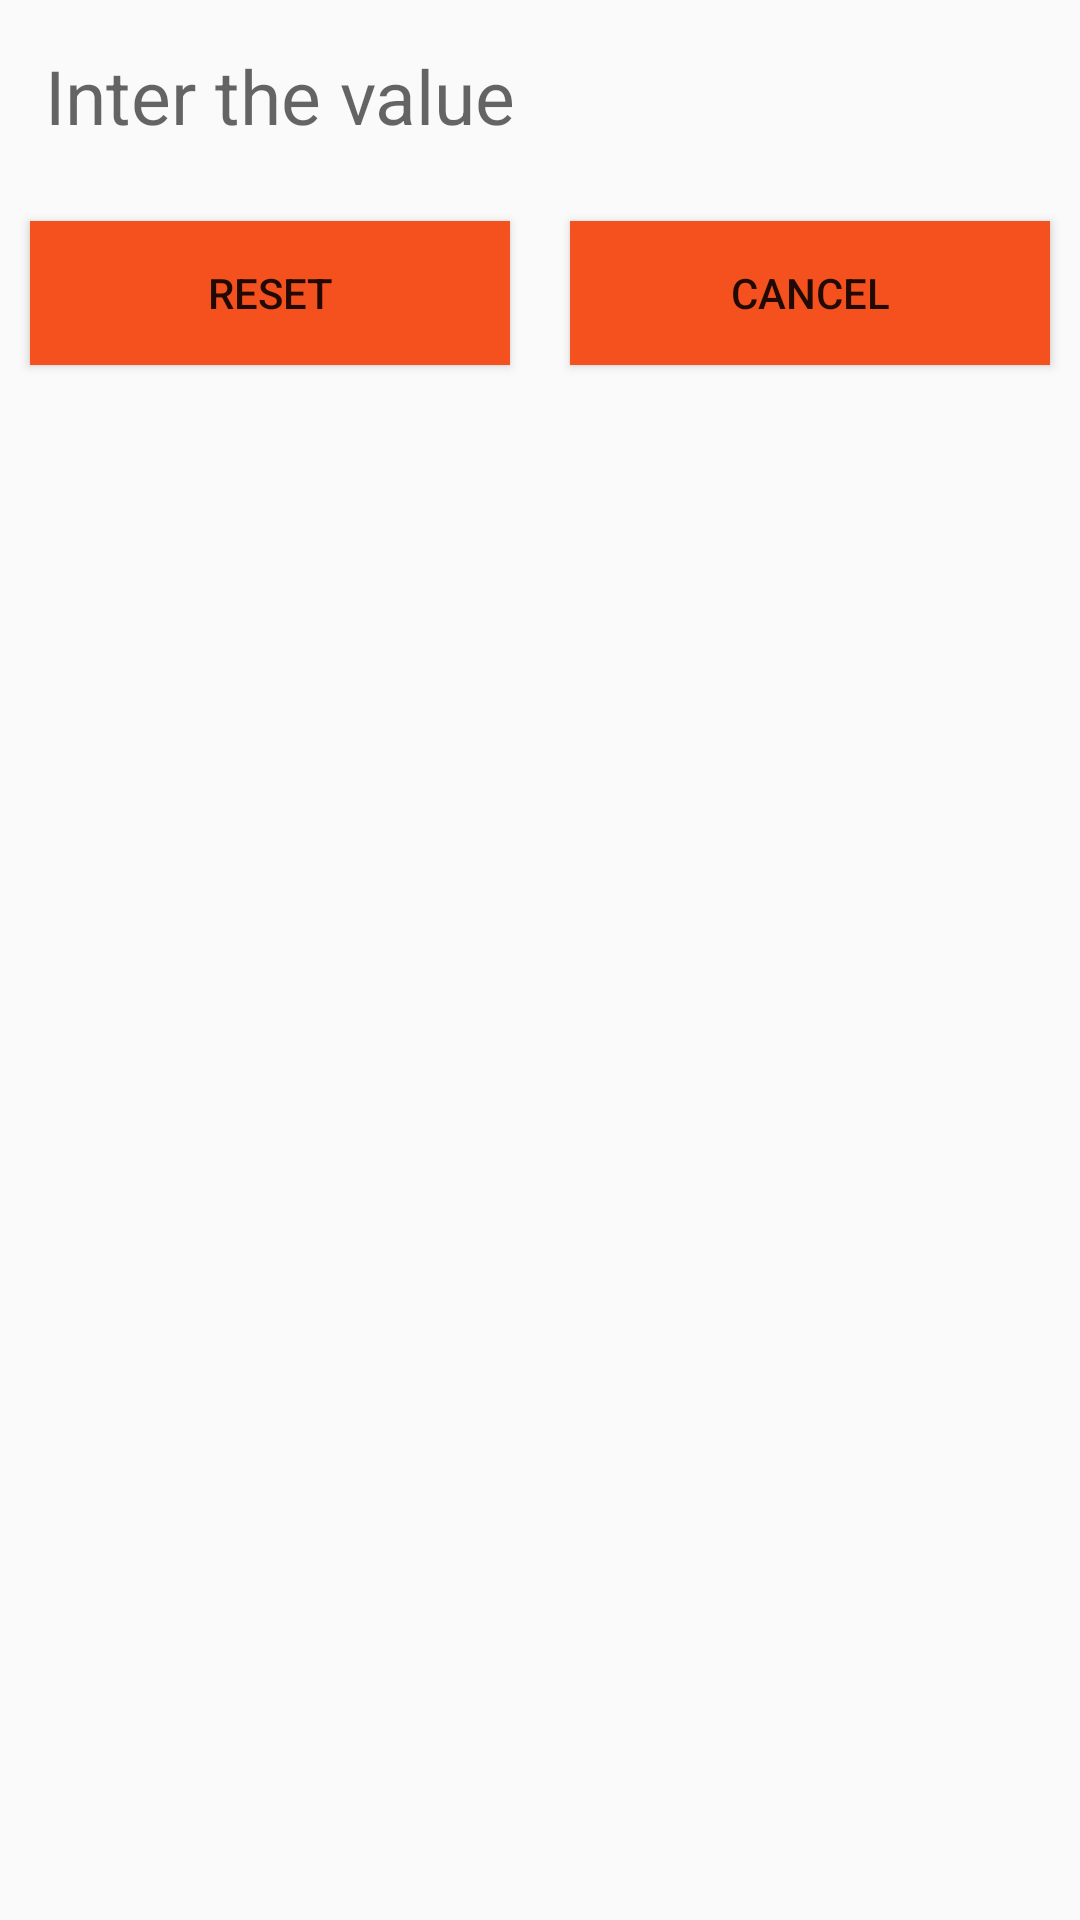

Produce the Android XML layout that renders to this screen, including the resource entries it uses.
<!-- AndroidManifest.xml: application theme AppTheme -->
<!-- res/layout/dialog_thewin.xml -->
<?xml version="1.0" encoding="utf-8"?>
<LinearLayout xmlns:android="http://schemas.android.com/apk/res/android"
    android:orientation="vertical" android:layout_width="match_parent"
    android:layout_height="match_parent">

    <TextView
        android:id="@+id/et_thewin"
        android:layout_width="match_parent"
        android:layout_height="wrap_content"
        android:hint="@string/inter_the_value"
        android:layout_margin="@dimen/dp_15"
        android:textSize="@dimen/sp_25" />

    <LinearLayout
        android:layout_width="match_parent"
        android:layout_height="match_parent"
        android:orientation="horizontal">

        <Button
            android:id="@+id/btnReset"
            android:layout_width="wrap_content"
            android:layout_height="wrap_content"
            android:layout_weight="1"
            android:text="@string/reset"
            android:layout_margin="@dimen/dp_10"
            android:background="@color/colorAccent"/>

        <Button
            android:id="@+id/btncancel"
            android:layout_width="wrap_content"
            android:layout_height="wrap_content"
            android:layout_weight="1"
            android:layout_margin="@dimen/dp_10"
            android:text="@string/cancel"
            android:background="@color/colorAccent"/>
    </LinearLayout>
</LinearLayout>
<!-- resources referenced by this layout -->
<resources>
  <color name="colorAccent">#f4511e</color>
  <dimen name="dp_10">10dp</dimen>
  <dimen name="dp_15">15dp</dimen>
  <dimen name="sp_25">25sp</dimen>
  <string name="cancel">Cancel</string>
  <string name="inter_the_value">Inter the value</string>
  <string name="reset">reset</string>
  <style name="AppTheme" parent="Theme.AppCompat.Light.DarkActionBar">
          
          <item name="colorPrimary">@color/colorPrimary</item>
          <item name="colorPrimaryDark">@color/colorPrimaryDark</item>
          <item name="colorAccent">@color/colorAccent</item>
      </style>
  <color name="colorPrimary">#ffa726</color>
  <color name="colorPrimaryDark">#ff8f00</color>
</resources>
